Run: headless pygame with SDL's dummy video driver; simulated clock (each Clock.tick advances the game by its frame time, no real sleeping); random seed 0; keys injected as events and as key.get_pressed() state; no mouse input; restart key C tapped at the start of phases 3 and 4.
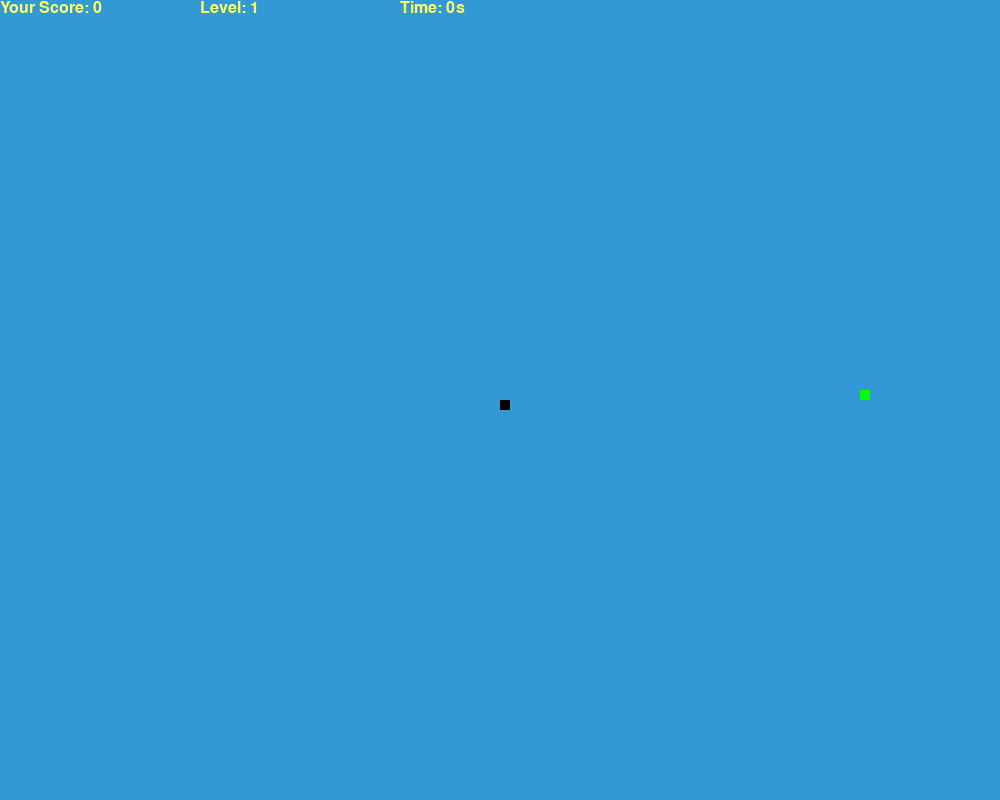
Frame 1 of 4 · flips 1–60 · no input
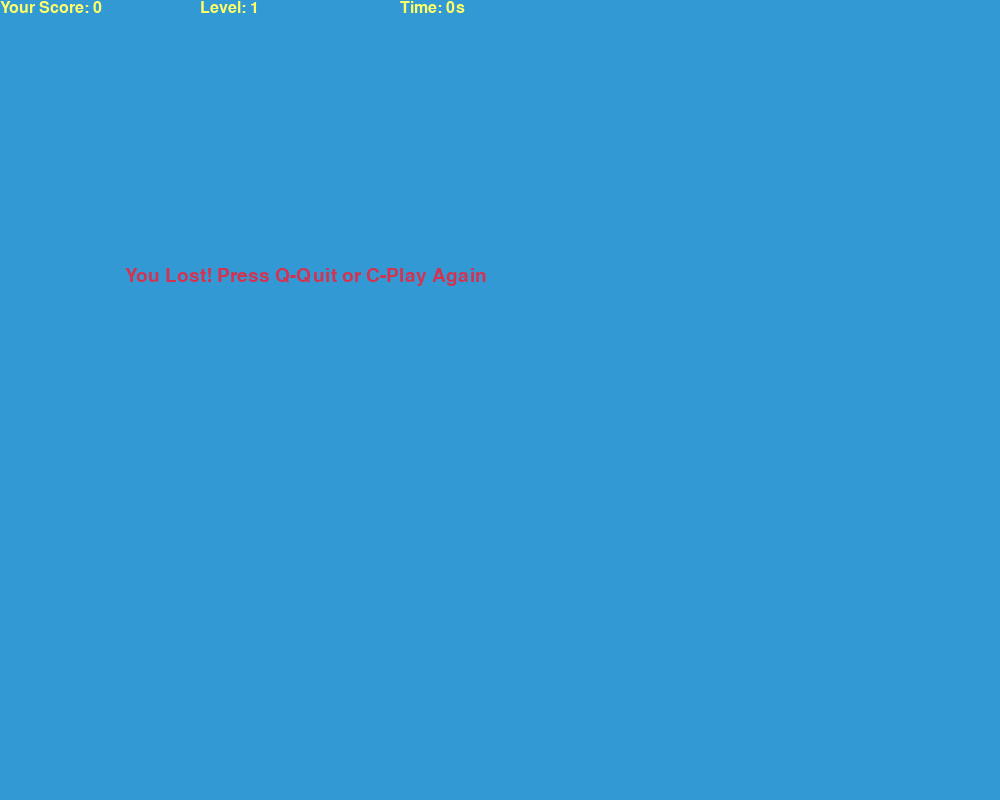
Frame 2 of 4 · flips 61–180 · tapped SPACE, RETURN · held RIGHT (→), D
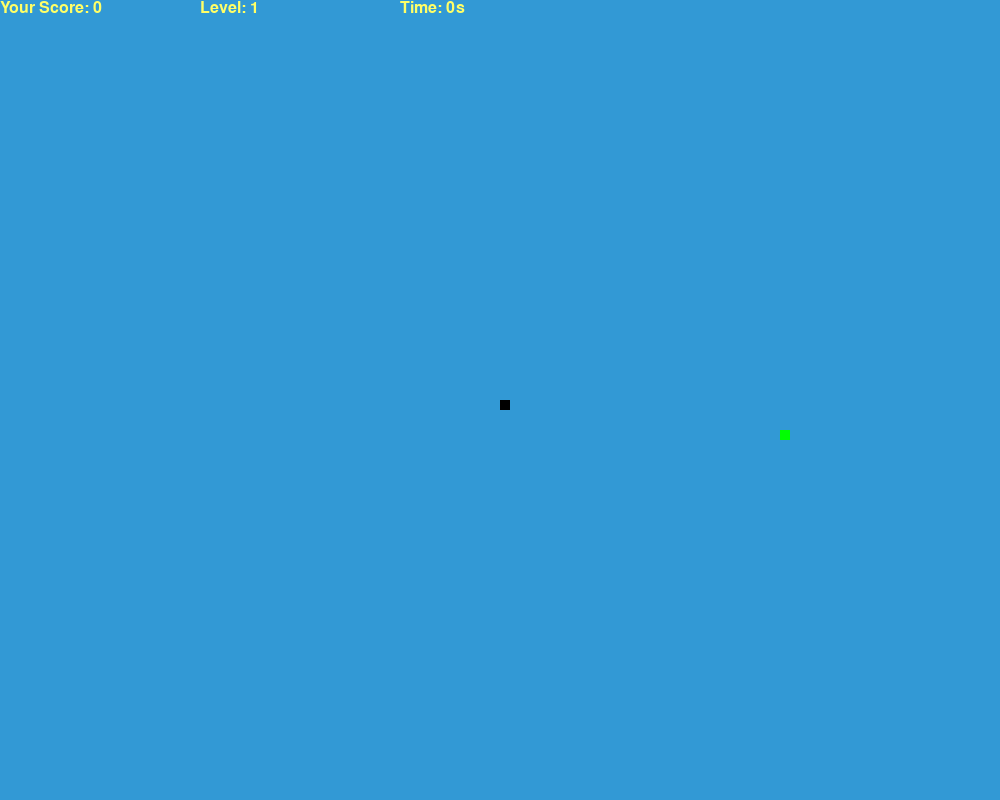
Frame 3 of 4 · flips 181–300 · tapped C · held DOWN (↓), S
Frame 4 of 4 · flips 301–420 · tapped C · held LEFT (←), A, UP (↑), W · screen same as frame 2, image omitted

The pygame program that drew these frames:

import random
import pygame
import time

# Initialize the pygame
pygame.init()

# Define colors
white = (255, 255, 255)
yellow = (255, 255, 102)
black = (0, 0, 0)
red = (213, 50, 80)
green = (0, 255, 0)
blue = (50, 153, 213)

# Set display dimensions
dis_width = 1000
dis_height = 800

# Create the display
dis = pygame.display.set_mode((dis_width, dis_height))
pygame.display.set_caption('Snake Game by CodeCraft Pro')

# Set the clock
clock = pygame.time.Clock()

# Define snake block size and initial speed
snake_block = 10
initial_snake_speed = 15

# Set font styles
font_style = pygame.font.SysFont("bahnschrift", 28)
score_font = pygame.font.SysFont("comicsansms", 24)

def our_snake(snake_block, snake_list):
    for x in snake_list:
        pygame.draw.rect(dis, black, [x[0], x[1], snake_block, snake_block])

def message(msg, color):
    mesg = font_style.render(msg, True, color)
    dis.blit(mesg, [dis_width / 8, dis_height / 3])

def display_score(score, level, elapsed_time):
    value = score_font.render("Your Score: " + str(score), True, yellow)
    dis.blit(value, [0, 0])
    level_value = score_font.render("Level: " + str(level), True, yellow)
    dis.blit(level_value, [200, 0])
    time_value = score_font.render("Time: " + str(int(elapsed_time)) + "s", True, yellow)
    dis.blit(time_value, [400, 0])

def gameLoop():
    game_over = False
    game_close = False

    x1 = dis_width / 2
    y1 = dis_height / 2

    x1_change = 0
    y1_change = 0

    snake_List = []
    Length_of_snake = 1

    foodx = round(random.randrange(0, dis_width - snake_block) / 10.0) * 10.0
    foody = round(random.randrange(0, dis_height - snake_block) / 10.0) * 10.0

    score = 0
    level = 1
    start_time = time.time()
    snake_speed = initial_snake_speed

    while not game_over:

        while game_close == True:
            dis.fill(blue)
            message("You Lost! Press Q-Quit or C-Play Again", red)
            display_score(score, level, time.time() - start_time)
            pygame.display.update()

            for event in pygame.event.get():
                if event.type == pygame.KEYDOWN:
                    if event.key == pygame.K_q:
                        game_over = True
                        game_close = False
                    if event.key == pygame.K_c:
                        gameLoop()

        for event in pygame.event.get():
            if event.type == pygame.QUIT:
                game_over = True
            if event.type == pygame.KEYDOWN:
                if event.key == pygame.K_LEFT:
                    x1_change = -snake_block
                    y1_change = 0
                elif event.key == pygame.K_RIGHT:
                    x1_change = snake_block
                    y1_change = 0
                elif event.key == pygame.K_UP:
                    y1_change = -snake_block
                    x1_change = 0
                elif event.key == pygame.K_DOWN:
                    y1_change = snake_block
                    x1_change = 0

        if x1 >= dis_width or x1 < 0 or y1 >= dis_height or y1 < 0:
            game_close = True
        x1 += x1_change
        y1 += y1_change
        dis.fill(blue)
        pygame.draw.rect(dis, green, [foodx, foody, snake_block, snake_block])
        snake_Head = []
        snake_Head.append(x1)
        snake_Head.append(y1)
        snake_List.append(snake_Head)
        if len(snake_List) > Length_of_snake:
            del snake_List[0]

        for x in snake_List[:-1]:
            if x == snake_Head:
                game_close = True

        our_snake(snake_block, snake_List)
        display_score(score, level, time.time() - start_time)

        pygame.display.update()

        if x1 == foodx and y1 == foody:
            foodx = round(random.randrange(0, dis_width - snake_block) / 10.0) * 10.0
            foody = round(random.randrange(0, dis_height - snake_block) / 10.0) * 10.0
            Length_of_snake += 1
            score += 1

            # Increase level and speed every 5 points
            if score % 5 == 0:
                level += 1
                snake_speed += 2

        clock.tick(snake_speed)

    pygame.quit()
    quit()

gameLoop()
